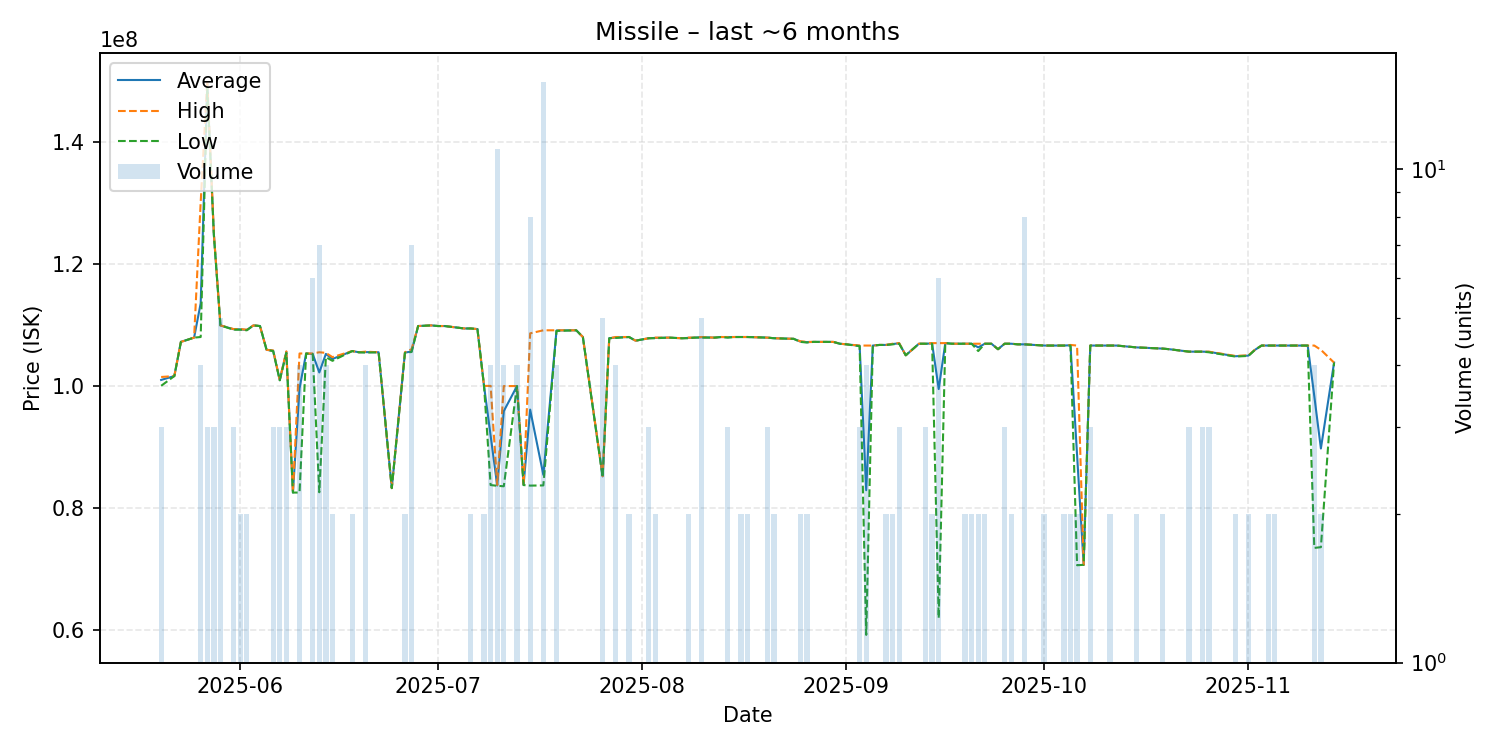

The data file committed next to this chart (first rows):
date, average, highest, lowest, order_count, volume
2025-05-20, 100966667, 101450000, 100000000, 3, 3
2025-05-22, 101600000, 101600000, 101600000, 1, 1
2025-05-23, 107200000, 107200000, 107200000, 1, 1
2025-05-25, 107900000, 107900000, 107900000, 1, 1
2025-05-26, 113525000, 130100000, 108000000, 4, 4
2025-05-27, 149266667, 150000000, 148900000, 3, 3
2025-05-28, 124800000, 125000000, 124700000, 3, 3
2025-05-29, 109900000, 109900000, 109900000, 1, 5
2025-05-31, 109266667, 109300000, 109200000, 3, 3
2025-06-01, 109250000, 109300000, 109200000, 2, 2
2025-06-02, 109150000, 109200000, 109100000, 2, 2
2025-06-03, 109900000, 109900000, 109900000, 1, 1
2025-06-04, 109800000, 109800000, 109800000, 1, 1
2025-06-05, 105900000, 105900000, 105900000, 1, 1
2025-06-06, 105733333, 105800000, 105700000, 3, 3
2025-06-07, 100933333, 101000000, 100900000, 3, 3
2025-06-08, 105566667, 105650000, 105400000, 3, 3
2025-06-09, 82510000, 82510000, 82510000, 1, 1
2025-06-10, 99577500, 105300000, 82510000, 4, 4
2025-06-11, 105300000, 105300000, 105300000, 1, 1
2025-06-12, 105216667, 105300000, 105200000, 6, 6
2025-06-13, 102194286, 105500000, 82560000, 5, 7
2025-06-14, 105225000, 105400000, 104700000, 4, 4
2025-06-15, 104400000, 104700000, 104100000, 2, 2
2025-06-18, 105700000, 105700000, 105700000, 2, 2
2025-06-19, 105500000, 105500000, 105500000, 1, 1
2025-06-20, 105525000, 105600000, 105450000, 4, 4
2025-06-22, 105500000, 105500000, 105500000, 1, 1
2025-06-24, 83240000, 83240000, 83240000, 1, 1
2025-06-26, 105450000, 105500000, 105400000, 2, 2
2025-06-27, 105614286, 106000000, 105550000, 5, 7
2025-06-28, 109800000, 109800000, 109800000, 1, 1
2025-06-30, 109900000, 109900000, 109900000, 1, 1
2025-07-01, 109800000, 109800000, 109800000, 1, 1
2025-07-02, 109800000, 109800000, 109800000, 1, 1
2025-07-05, 109400000, 109400000, 109400000, 1, 1
2025-07-06, 109400000, 109400000, 109400000, 2, 2
2025-07-07, 109300000, 109300000, 109300000, 1, 1
2025-07-08, 99990000, 99990000, 99990000, 2, 2
2025-07-09, 91865000, 99990000, 83740000, 3, 4
2025-07-10, 83669091, 83740000, 83620000, 7, 11
2025-07-11, 95855000, 99960000, 83540000, 4, 4
2025-07-13, 99957500, 99965000, 99950000, 4, 4
2025-07-14, 83740000, 83740000, 83740000, 1, 1
2025-07-15, 96098750, 108600000, 83650000, 5, 8
2025-07-17, 85416667, 109100000, 83680000, 11, 15
2025-07-19, 109075000, 109100000, 109000000, 4, 4
2025-07-22, 109100000, 109100000, 109100000, 1, 1
2025-07-23, 108000000, 108000000, 108000000, 1, 1
2025-07-26, 85166000, 85210000, 85000000, 4, 5
2025-07-27, 107800000, 107800000, 107800000, 1, 1
2025-07-28, 107925000, 108000000, 107850000, 4, 4
2025-07-30, 108000000, 108000000, 108000000, 2, 2
2025-07-31, 107400000, 107400000, 107400000, 1, 1
2025-08-02, 107800000, 107800000, 107800000, 3, 3
2025-08-03, 107850000, 107900000, 107800000, 2, 2
2025-08-05, 107900000, 107900000, 107900000, 1, 1
2025-08-07, 107800000, 107800000, 107800000, 1, 1
2025-08-08, 107850000, 107900000, 107800000, 2, 2
2025-08-09, 107900000, 107900000, 107900000, 1, 1
... 71 more rows
